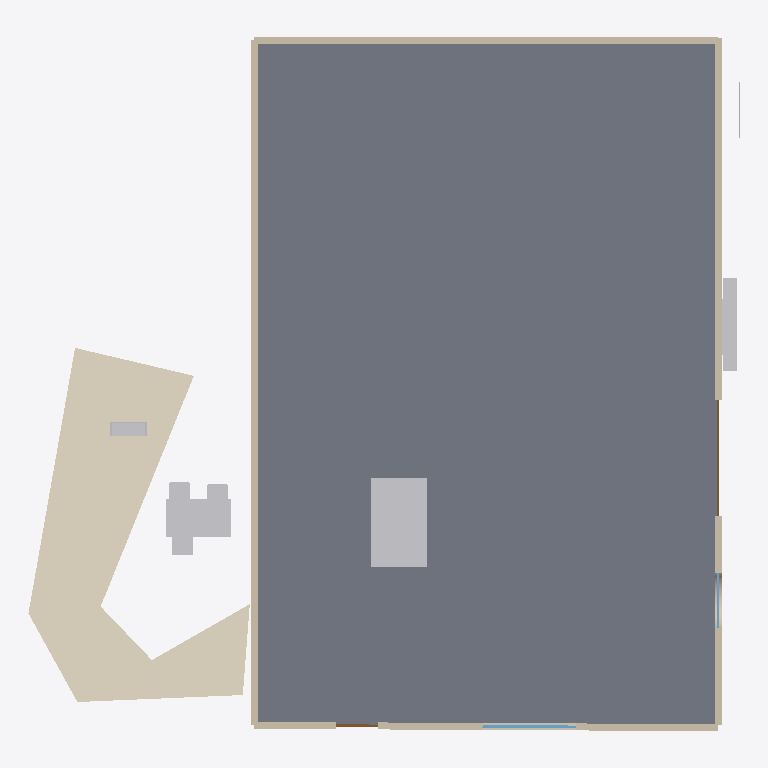
Plan cut of the same IFC building model at storey 'Ground floor' (level 0.00 m, cut at 1.40 m), seen from above with north up, elements coloured by IFC class: 9 other elements (light grey), 4 walls (beige), 2 windows (light blue), 2 doors (brown), 1 slab (grey), 1 covering (cream). Cut surfaces are drawn darker.
Extent 15.3 m × 14.9 m × 3.1 m (x, y, z). Storeys (1): Ground floor at 0.00 m. Elements (24): 6 IfcFurniture, 4 IfcWall, 3 IfcCovering, 2 IfcDoor, 2 IfcPipeSegment, 2 IfcWindow, 1 IfcAudioVisualAppliance, 1 IfcBeam, 1 IfcBuildingElementProxy, 1 IfcSlab, 1 IfcUnitaryEquipment.

HEADER;
FILE_DESCRIPTION((''),'2;1');
FILE_NAME('model.ifc','2026-08-02T12:33:29',('Skanna'),('LiDAR3D'),'skanna-web bim 0.1','skanna-web bim 0.1','');
FILE_SCHEMA(('IFC4'));
ENDSEC;
DATA;
#13=IFCPROJECT('2kEN$u2spEo6I_E_QuAfr9',#5,'Test','Authored in Skanna Web',$,$,$,(#12),#9);
#17=IFCSITE('1zQtkAvLEC7WdoZEZ2oTPP',#5,'Site',$,$,#16,$,$,.ELEMENT.,$,$,$,$,$);
#21=IFCBUILDING('1aJW1GUSvfzIoSv9oU3FIA',#5,'Building',$,$,#20,$,$,.ELEMENT.,$,$,$);
#27=IFCBUILDINGSTOREY('3n7OS69VYoM_8wPjQ6TvYv',#5,'Ground floor',$,$,#26,$,$,.ELEMENT.,0.0);
#242=IFCSLAB('03k0$FOVU617yvo83E1jn1',#5,'Floor 1',$,$,#229,#241,$,.FLOOR.);
#305=IFCCOVERING('27QDgbg3FtqigJBv1$FhwE',#5,'Floor finish 1 (stone)','Pure orange stone, 12 mm',$,#284,#304,$,.FLOORING.);
#507=IFCFURNITURE('1MOIzzIQPEKy_E$Jazgoiv',#5,'IKEA ','Skanna asset library',$,#458,#506,$,.BED.);
#42=IFCWALL('2sqvCrzPJLKBqbta0wQI3i',#5,'Wall 1',$,$,#32,#41,$,.STANDARD.);
#72=IFCWALL('11Q$7Y0ygeUPsfASiGy7KU',#5,'Wall 3',$,$,#62,#71,$,.STANDARD.);
#57=IFCWALL('3Rr4_XQ2nmxVraKxgnocSW',#5,'Wall 2',$,$,#47,#56,$,.STANDARD.);
#159=IFCWALL('04xbDBuCSTKtCb_JKykOGA',#5,'Wall 4',$,$,#149,#158,$,.STANDARD.);
#555=IFCFURNITURE('3CoQ52e7UoFcAozqb5uguC',#5,'Table','Skanna asset library',$,#512,#554,$,.TABLE.);
#374=IFCBUILDINGELEMENTPROXY('2Op8v7_4wsQqpx$MFMsHy6',#5,'Box (generic)','Skanna asset library',$,#360,#373,$,.NOTDEFINED.);
#806=IFCFURNITURE('1Hl4IqLDOeJnM932O0w6Ng',#5,'Bookshelf / open shelving','Skanna asset library',$,#728,#805,$,.SHELF.);
#611=IFCFURNITURE('2ymDDLkGcWfuUJlI5QOJWc',#5,'Chair','Skanna asset library',$,#560,#610,$,.CHAIR.);
#667=IFCFURNITURE('0ksHp3kT95PuAmd9F$WkrV',#5,'Chair','Skanna asset library',$,#616,#666,$,.CHAIR.);
#723=IFCFURNITURE('3QmG8PXNxwvxnPcy1aBXMF',#5,'Chair','Skanna asset library',$,#672,#722,$,.CHAIR.);
#453=IFCAUDIOVISUALAPPLIANCE('2mz_l86LG55_Rj6Cq4bqlP',#5,'Screen (monitor / TV)','Skanna asset library',$,#409,#452,$,.DISPLAY.);
#223=IFCWINDOW('2DjWDGFCxx_XbfXJBLHgSs',#5,'Window 2','Clear glazing',$,#212,#222,$,1.2,2.0,.WINDOW.,.TRIPLE_PANEL_VERTICAL.,$);
#103=IFCDOOR('0XQvf5QSU9k_Xlhq_gGq9g',#5,'Door 1',$,$,#93,#102,$,2.2,2.5,.DOOR.,.ROLLINGUP.,$);
#190=IFCDOOR('17uqfZQtPClgU$Pt7nYU03',#5,'Door 2',$,$,#180,#189,$,2.1,0.9,.DOOR.,.SINGLE_SWING_LEFT.,$);
#143=IFCWINDOW('2S9qapafKOD73L7LmDEOgT',#5,'Window 1','Clear glazing',$,#127,#142,$,1.2,1.2,.WINDOW.,.SINGLE_PANEL.,$);
#355=IFCPIPESEGMENT('2wNB4OmJTVA6iqdPDGuVwb',#5,'Water','Concealed',$,#344,#354,$,.RIGIDSEGMENT.);
ENDSEC;
